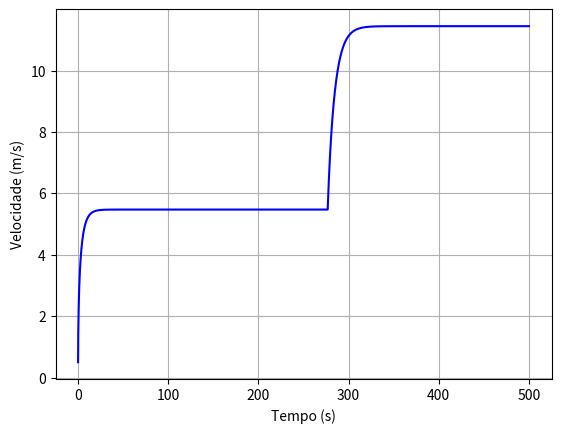

This chart was generated by the following Python code:
import numpy as np
import matplotlib.pyplot as plt

P = 0.48 * 735.4975
vi = 0.5
m = 60+12
Cres = 0.9
A = 0.5
p = 1.225
u = 0.01
g = 9.8

ti = 0
tf = 500
dt = 0.01

n = int((tf-ti)/dt)
t = np.linspace(ti, tf, n)

x = np.empty(n)
x[0] = 0

vx = np.empty(n)
vx[0] = vi

v = np.empty(n)
v[0] = vi

ax = np.empty(n)
ax[0] = 0

angs = np.radians(4)
angd = np.radians(1)

for i in range(n-1):
    v[i] = np.sqrt(vx[i]**2)
    if x[i] <= 1500: #subida
        
        ax[i] = -u*g - (Cres/(2*m))*A*p*v[i]*vx[i] + (P/(m*v[i])) - g*np.sin(angs)
        
        vx[i+1] = vx[i] + ax[i]*dt
        
        x[i+1] = x[i] + vx[i]*dt 
    
    if x[i] > 1500: #descida
        
        ax[i] = -u*g - (Cres/(2*m))*A*p*v[i]*vx[i] + (P/(m*v[i])) + g*np.sin(angd)
        
        vx[i+1] = vx[i] + ax[i]*dt
        
        x[i+1] = x[i] + vx[i]*dt 
    
v[n-1] = np.sqrt(vx[n-1]**2)

for i in range(n-1):
    if x[i] < 2000 + dt and x[i+1] > 2000-dt:
        print("Tempo quando atinge 2km = ", t[i])


plt.plot(t, v, color="blue")
plt.xlabel("Tempo (s)")
plt.ylabel("Velocidade (m/s)")
plt.show()
plt.grid()